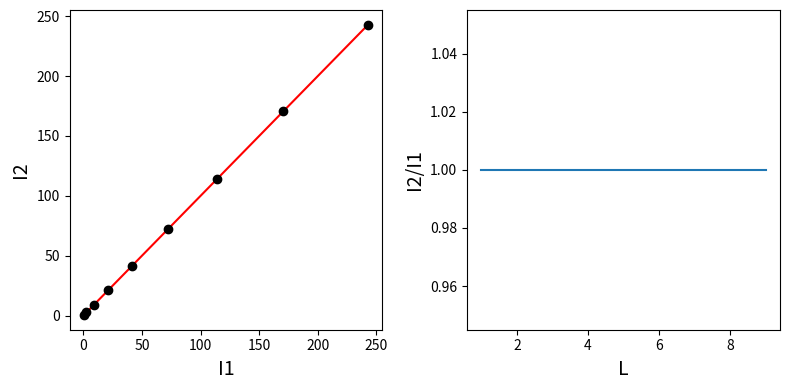
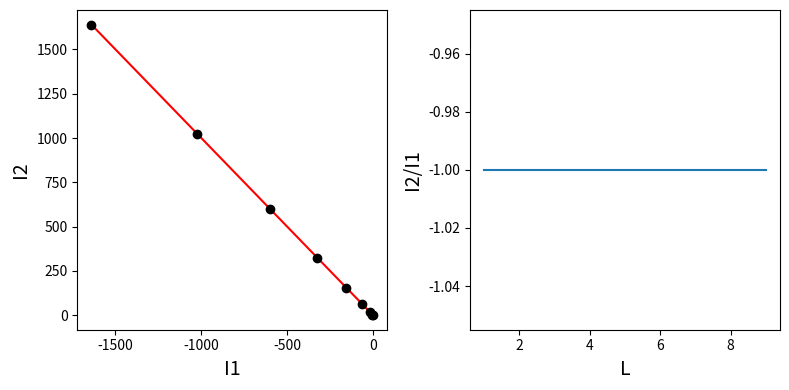
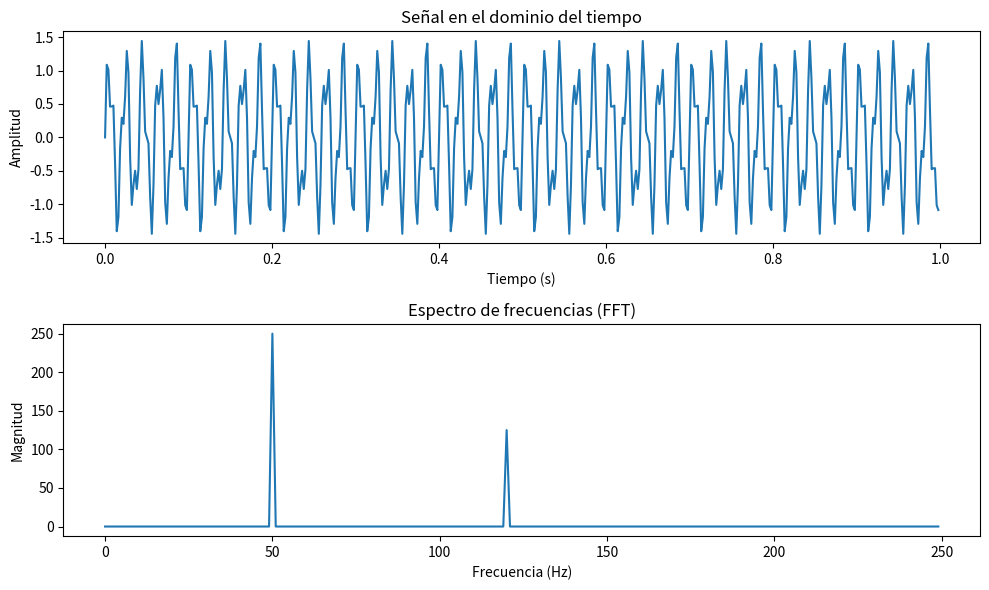
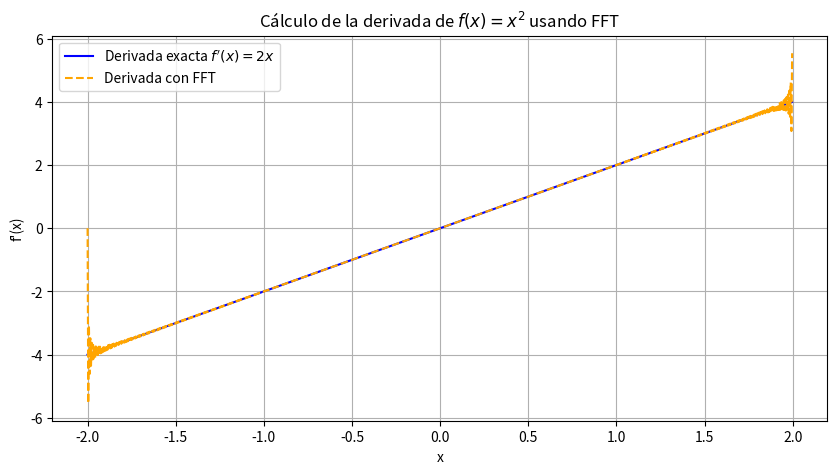

The script that saved these images, in order:
import numpy as np
np.set_printoptions(legacy='1.25')
import matplotlib.pyplot as plt
import scipy as sp

# # # COMPLETAR

def f(x):
    return x**2

I1 = []
I2 = []
Ls = np.arange(9)+1
for L in Ls:
    x_mitad1 = np.linspace(-L, 0, 1000)
    I_mitad1 = np.trapezoid(f(x_mitad1), x_mitad1)
    x_mitad2 = np.linspace(0, L, 1000)
    I_mitad2 = np.trapezoid(f(x_mitad2), x_mitad2)
    I1.append(I_mitad1)
    I2.append(I_mitad2)

plt.figure(figsize=(8, 4))
plt.subplot(1, 2, 1)
plt.plot(I1, I1, 'r-')
plt.plot(I1, I2, 'ko')
plt.ylabel('I2', fontsize=14)
plt.xlabel('I1', fontsize=14)
plt.subplot(1, 2, 2)
plt.plot(Ls, np.array(I2)/np.array(I1))
plt.ylabel('I2/I1', fontsize=14)
plt.xlabel('L', fontsize=14)
plt.tight_layout()
plt.show()

def f(x):
    return x**3

I1 = []
I2 = []
Ls = np.arange(9)+1
for L in Ls:
    x_mitad1 = np.linspace(-L, 0, 1000)
    I_mitad1 = np.trapezoid(f(x_mitad1), x_mitad1)
    x_mitad2 = np.linspace(0, L, 1000)
    I_mitad2 = np.trapezoid(f(x_mitad2), x_mitad2)
    I1.append(I_mitad1)
    I2.append(I_mitad2)

plt.figure(figsize=(8, 4))
plt.subplot(1, 2, 1)
plt.plot(I1, -np.array(I1), 'r-')
plt.plot(I1, I2, 'ko')
plt.ylabel('I2', fontsize=14)
plt.xlabel('I1', fontsize=14)
plt.subplot(1, 2, 2)
plt.plot(Ls, np.array(I2)/np.array(I1))
plt.ylabel('I2/I1', fontsize=14)
plt.xlabel('L', fontsize=14)
plt.tight_layout()
plt.show()

# # # COMPLETAR

# # # COMPLETAR

# # # COMPLETAR

def fft_cod(x):
    N = len(x)
    if N <= 1:
        return x
    else:
        X_even = fft_cod(x[0::2])
        X_odd = fft_cod(x[1::2])
        factor = np.exp(2j * np.pi * np.arange(N) / N)
        return np.concatenate([X_even + factor[:N // 2] * X_odd,
                               X_even - factor[:N // 2] * X_odd])

x = np.random.random(1024)

# Verificación de la implementación
X_fft = fft_cod(x)
X = np.fft.fft(x)
print("FFT calculada recursivamente:", X_fft)
print("FFT con numpy:", X)  # Comparación con la función de NumPy


# Verificación de la implementación a partir de comparación de los módulos
print("FFT calculada recursivamente:\n", abs(X_fft))
print("FFT con numpy:\n", abs(X))  # Comparación con la función de NumPy

# # # COMPLETAR

# # # COMPLETAR

# Parámetros de la señal
fs = 500 # frecuencia de muestreo (Hz)
D = 1.0 # duración de la señal (s)
t = np.arange(0, D, 1/fs) # vector de tiempo

# Señal con dos frecuencias
f1, f2 = 50, 120
signal = np.sin(2 * np.pi * f1 * t) + 0.5 * np.sin(2 * np.pi * f2 * t)

# Calculamos la FFT
fft_values = np.fft.fft(signal)
# Número total de puntos de la señal
N = len(signal)
# Eje de frecuencias
freqs = np.fft.fftfreq(N, 1/fs)

# Tomamos sólo la primera mitad debido a la simetría
fft_values_half = fft_values[:N//2]
freqs_half = freqs[:N//2]

# Magnitud de la FFT
magnitude = np.abs(fft_values_half)

# Visualizamos la señal original y su espectro de frecuencias
plt.figure(figsize=(10, 6))

plt.subplot(2, 1, 1)
plt.plot(t, signal)
plt.title("Señal en el dominio del tiempo")
plt.xlabel("Tiempo (s)")
plt.ylabel("Amplitud")

plt.subplot(2, 1, 2)
plt.plot(freqs_half, magnitude)
plt.title("Espectro de frecuencias (FFT)")
plt.xlabel("Frecuencia (Hz)")
plt.ylabel("Magnitud")

plt.tight_layout()
plt.show()

# # # COMPLETAR

def f(x):
    return x**2

L = 2  # Longitud del intervalo [-L, L]
N = 1024  # Número de puntos de muestreo (potencia de 2 para mayor eficiencia en FFT)
# Discretización del dominio
x = np.linspace(-L, L, N, endpoint=False)
dx = x[1] - x[0]  # Paso de discretización
# Evaluación de la función
f_x = f(x)
# Aplicamos la FFT
f_hat = np.fft.fft(f_x)
# Números de onda
k = 2 * np.pi * np.fft.fftfreq(N, d=dx)
# Derivada en el dominio de Fourier (multiplicación por ik)
f_hat_deriv = 1j * k * f_hat
# Transformada inversa para obtener la derivada en el dominio real
f_x_deriv = np.fft.ifft(f_hat_deriv).real
# Valor teórico de la derivada para comparar
f_deriv_exact = 2 * x
# Graficamos
plt.figure(figsize=(10, 5))
plt.plot(x, f_deriv_exact, label="Derivada exacta $f'(x) = 2x$", color='blue')
plt.plot(x, f_x_deriv, '--', label="Derivada con FFT", color='orange')
plt.legend()
plt.xlabel("x")
plt.ylabel("f'(x)")
plt.title("Cálculo de la derivada de $f(x) = x^2$ usando FFT")
plt.grid()
plt.show()


# # # COMPLETAR

def is_linear(operator, x, y, alpha, beta):
  result1 = operator(alpha * x + beta * y)
  result2 = alpha * operator(x) + beta * operator(y)
  return np.allclose(result1, result2)

# Ejemplo de uso
x = np.random.rand(128)
y = np.random.rand(128)
alpha = 2.5
beta = -1.2

# La función np.fft.fft es la FFT de NumPy
if is_linear(np.fft.fft, x, y, alpha, beta):
  print("La transformada de Fourier es un operador lineal.")
else:
  print("La transformada de Fourier no es un operador lineal.")

